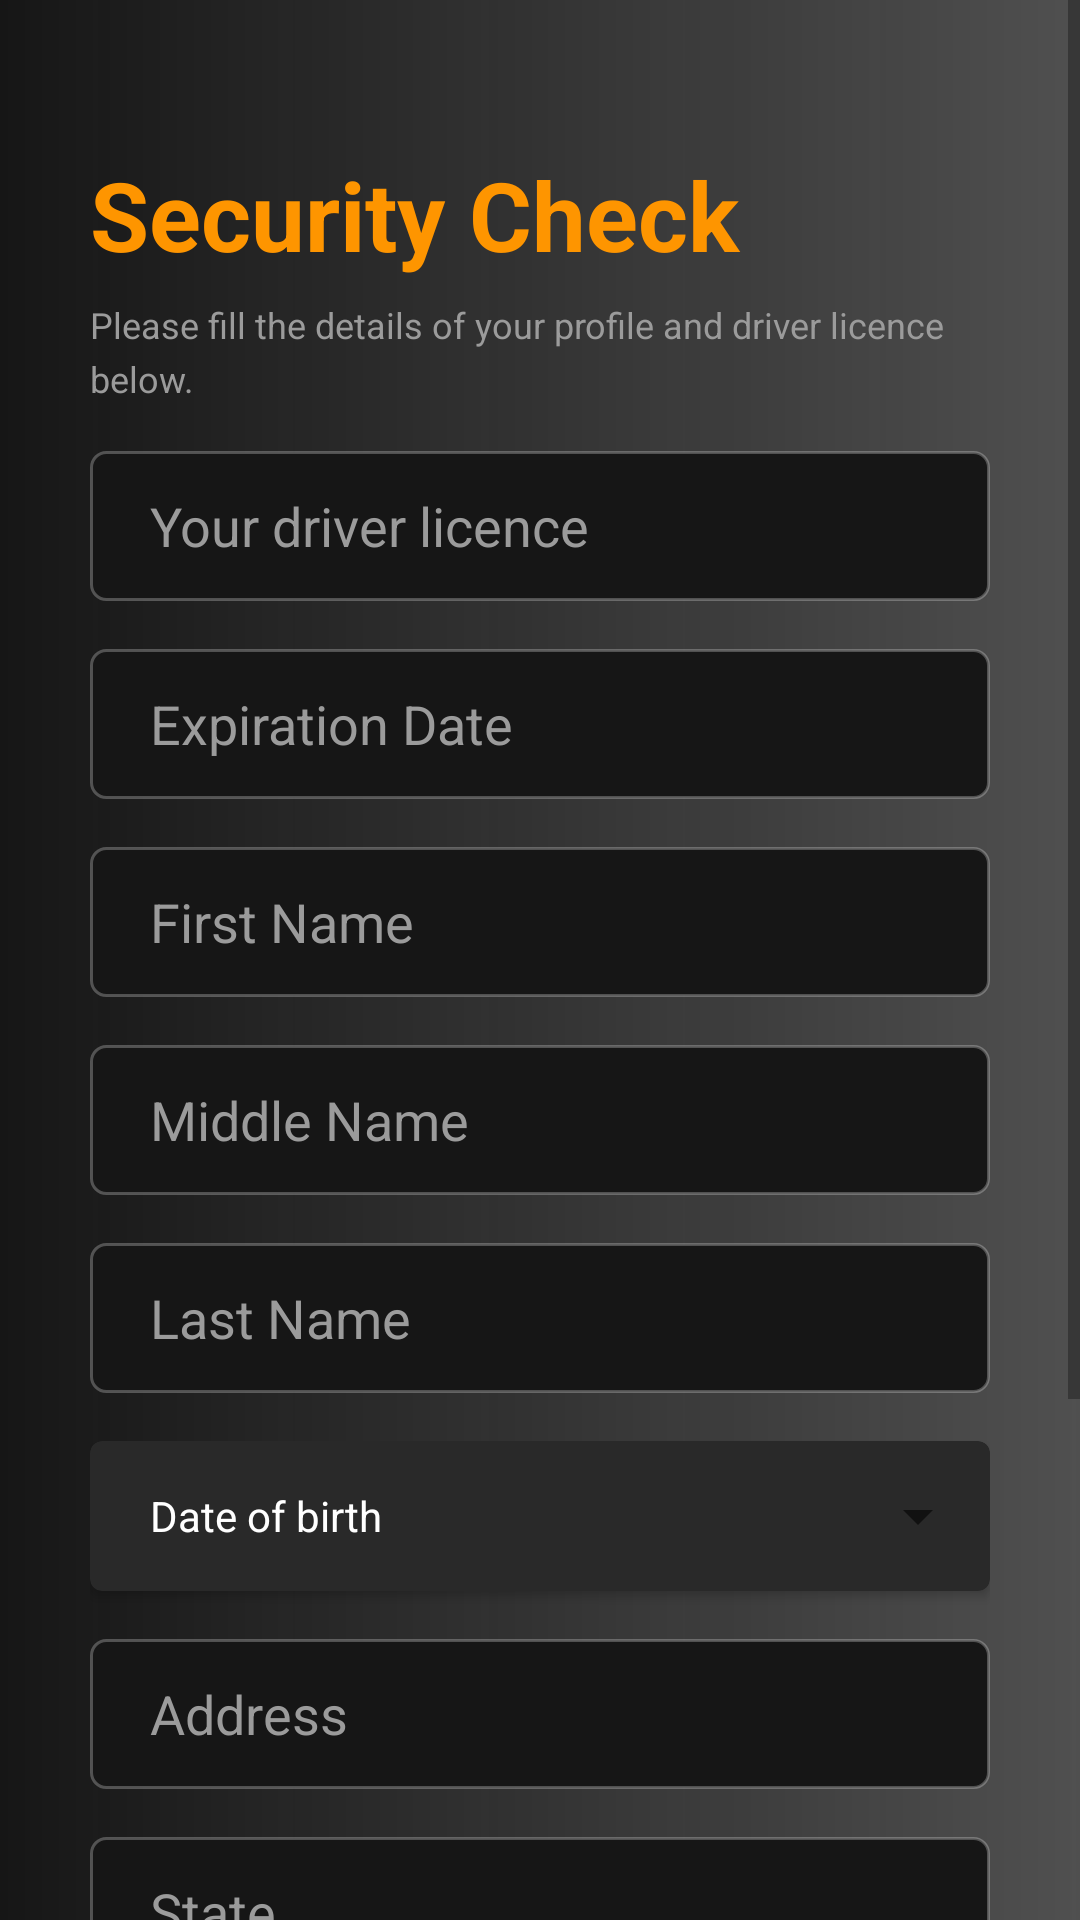

Here is an Android app screen rendered from its layout file. Give the layout XML and the strings, colors and styles it references.
<!-- AndroidManifest.xml: application theme AppTheme -->
<!-- res/layout/fragment_security.xml -->
<?xml version="1.0" encoding="utf-8"?>
<FrameLayout xmlns:android="http://schemas.android.com/apk/res/android"
             xmlns:tools="http://schemas.android.com/tools"
             android:layout_width="match_parent"
             android:layout_height="match_parent"
             tools:context="com.fahim.mevronrider.views.fragments.FragmentSecurity">

    <ScrollView
            xmlns:android="http://schemas.android.com/apk/res/android"
            xmlns:app="http://schemas.android.com/apk/res-auto" android:layout_height="match_parent"
            android:background="@drawable/bg_main"
            android:layout_width="match_parent">
        <LinearLayout xmlns:android="http://schemas.android.com/apk/res/android"
                      android:orientation="vertical"
                      android:layout_width="match_parent"
                      android:layout_marginLeft="30dp"
                      android:layout_marginRight="30dp"
                      android:layout_marginBottom="30dp"
                      android:layout_height="match_parent">


            <RelativeLayout android:layout_width="match_parent"
                            android:layout_height="match_parent">


                <TextView
                        android:id="@+id/becomeDriverTv"
                        android:height="50dp"
                        android:layout_marginTop="50dp"
                        android:layout_height="wrap_content"
                        android:layout_width="fill_parent"
                        android:lineSpacingMultiplier="1.56"
                        style="@style/BecomeADriver"
                        android:text="Security Check"/>


                <TextView
                        android:id="@+id/pleaeTellUs"

                        android:layout_below="@+id/becomeDriverTv"
                        android:layout_height="wrap_content"
                        android:layout_width="fill_parent"
                        android:lineSpacingMultiplier="1.25"
                        style="@style/PleaseTellUsYour"
                        android:text="Please fill the details of your profile and driver licence below."
                        android:width="300dp"/>


                <EditText
                        android:id="@+id/etDriverLicence"
                        android:inputType="text"
                        style="@style/edittext"
                        android:layout_marginTop="16dp"
                        android:hint="Your driver licence"
                        android:layout_below="@+id/pleaeTellUs"/>


                <EditText
                        android:id="@+id/etLicenceExpiration"
                        android:inputType="text"
                        style="@style/edittext"
                        android:layout_marginTop="16dp"
                        android:hint="Expiration Date"
                        android:layout_below="@+id/etDriverLicence"/>


                <EditText
                        android:id="@+id/etFirstName"
                        android:inputType="text"
                        style="@style/edittext"
                        android:layout_marginTop="16dp"
                        android:hint="First Name"
                        android:layout_below="@+id/etLicenceExpiration"/>


                <EditText
                        android:id="@+id/etMiddleName"
                        android:inputType="text"
                        style="@style/edittext"
                        android:layout_marginTop="16dp"
                        android:hint="Middle Name"
                        android:layout_below="@+id/etFirstName"/>


                <EditText
                        android:id="@+id/etLastName"
                        android:inputType="text"
                        style="@style/edittext"
                        android:layout_marginTop="16dp"
                        android:hint="Last Name"
                        android:layout_below="@+id/etMiddleName"/>


                <androidx.cardview.widget.CardView
                        android:id="@+id/cardDob"
                        android:layout_width="match_parent"
                        android:layout_height="50dp"
                        app:cardCornerRadius="4dp"
                        app:cardBackgroundColor="#FF292929"
                        android:layout_marginTop="16dp"
                        android:layout_below="@+id/etLastName">


                    <TextView
                            android:layout_height="wrap_content"
                            android:layout_width="wrap_content"
                            android:text="Date of birth"
                            android:textColor="#FFF"
                            style="@style/PleaseTellUsYour"
                            android:layout_marginLeft="20dp"
                            android:textSize="14sp"
                            android:layout_gravity="center_vertical"

                    />

                    <Spinner android:id="@+id/dobSpinner"
                             android:layout_width="wrap_content"
                             android:layout_height="wrap_content"
                             android:layout_gravity="center_vertical|right">
                    </Spinner>

                </androidx.cardview.widget.CardView>


                <EditText
                        android:id="@+id/etAddress"
                        android:inputType="text"
                        style="@style/edittext"
                        android:layout_marginTop="16dp"
                        android:hint="Address"
                        android:layout_below="@+id/cardDob"/>


                <EditText
                        android:id="@+id/etState"
                        android:inputType="text"
                        style="@style/edittext"
                        android:layout_marginTop="16dp"
                        android:hint="State"
                        android:layout_below="@+id/etAddress"/>


                <EditText
                        android:id="@+id/etnationalSecurityNumber"
                        android:inputType="text"
                        style="@style/edittext"
                        android:layout_marginTop="16dp"
                        android:layout_marginBottom="150dp"
                        android:hint="Social security number"
                        android:layout_below="@+id/etState"/>


            </RelativeLayout>


        </LinearLayout>
    </ScrollView>

</FrameLayout>
<!-- resources referenced by this layout -->
<resources>
  <!-- drawable bg_main (drawable) -->
  <?xml version="1.0" encoding="utf-8"?>
  <shape
          xmlns:android="http://schemas.android.com/apk/res/android"
          android:shape="rectangle">
      <gradient
              android:angle="180"
              android:endColor="#FF161616"
              android:startColor="#BF161616"
              android:type="linear"/>
      <size
              android:height="640dp"
              android:width="360dp"/>
  </shape>
  <style name="BecomeADriver">
          <item name="android:fontFamily">Lato</item>
          <item name="android:textColor">#FFFE9500</item>
          <item name="android:textSize">32sp</item>
          <item name="android:textStyle">bold</item>
      </style>
  <style name="PleaseTellUsYour">
          <item name="android:fontFamily">Lato</item>
          <item name="android:textColor">#FF9B9B9B</item>
          <item name="android:textSize">12sp</item>
      </style>
  <style name="edittext">
          <item name="android:layout_width">match_parent</item>
          <item name="android:layout_height">50dp</item>
          <item name="android:textColor">@color/white</item>
          <item name="android:background">@drawable/edittext</item>
          <item name="android:textColorHint">@color/hintclor</item>
          <item name="android:paddingLeft">20dp</item>
          <item name="android:paddingRight">20dp</item>
  
  
      </style>
  <style name="AppTheme" parent="Theme.AppCompat.Light.NoActionBar">
          
          <item name="colorPrimary">@color/colorPrimary</item>
          <item name="colorPrimaryDark">@color/colorPrimaryDark</item>
          <item name="colorAccent">@color/colorAccent</item>
      </style>
  <color name="white">#FFF</color>
  <!-- drawable edittext (drawable) -->
  <?xml version="1.0" encoding="utf-8"?>
  <shape
          xmlns:android="http://schemas.android.com/apk/res/android"
          android:shape="rectangle">
      <corners
              android:radius="5dp"/>
      <size
              android:height="50dp"
              android:width="300dp"/>
      <solid
              android:color="#FF161616"/>
      <stroke
              android:color="#40FFFFFF"
              android:width="1dp"/>
  </shape>
  <color name="hintclor">#FF9B9B9B</color>
  <color name="colorPrimary">#008577</color>
  <color name="colorPrimaryDark">#00574B</color>
  <color name="colorAccent">#D81B60</color>
</resources>
